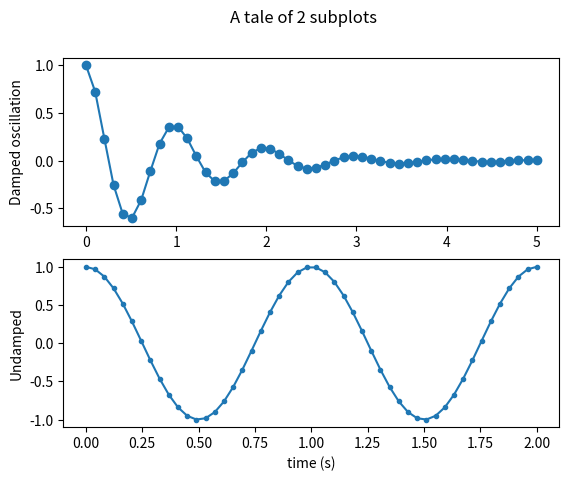
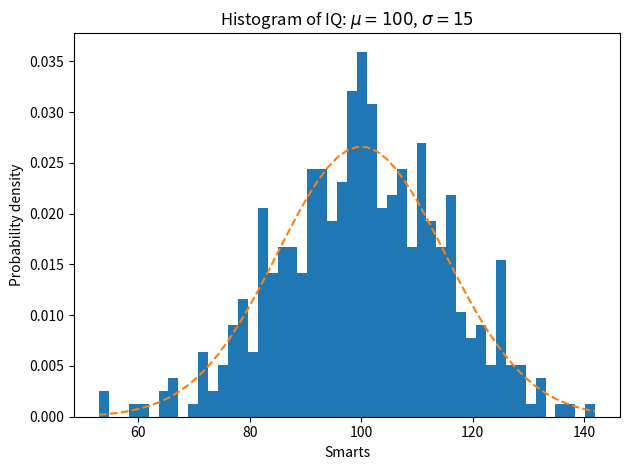

Reproduce these figures in Python, in order.
import numpy as np
import matplotlib.pyplot as plt

x1 = np.linspace(0.0, 5.0)
x2 = np.linspace(0.0, 2.0)

y1 = np.cos(2 * np.pi * x1) * np.exp(-x1)
y2 = np.cos(2 * np.pi * x2)

fig, (ax1, ax2) = plt.subplots(2, 1)
fig.suptitle('A tale of 2 subplots')

ax1.plot(x1, y1, 'o-')
ax1.set_ylabel('Damped oscillation')

ax2.plot(x2, y2, '.-')
ax2.set_xlabel('time (s)')
ax2.set_ylabel('Undamped')

plt.show()


import numpy as np
import matplotlib.pyplot as plt

np.random.seed(19680801)

# example data
mu = 100  # mean of distribution
sigma = 15  # standard deviation of distribution
x = mu + sigma * np.random.randn(437)

num_bins = 50

fig, ax = plt.subplots()

# the histogram of the data
n, bins, patches = ax.hist(x, num_bins, density=True)

# add a 'best fit' line
y = ((1 / (np.sqrt(2 * np.pi) * sigma)) *
     np.exp(-0.5 * (1 / sigma * (bins - mu))**2))
ax.plot(bins, y, '--')
ax.set_xlabel('Smarts')
ax.set_ylabel('Probability density')
ax.set_title(r'Histogram of IQ: $\mu=100$, $\sigma=15$')

# Tweak spacing to prevent clipping of ylabel
fig.tight_layout()
plt.show()
plt.savefig('my.png')